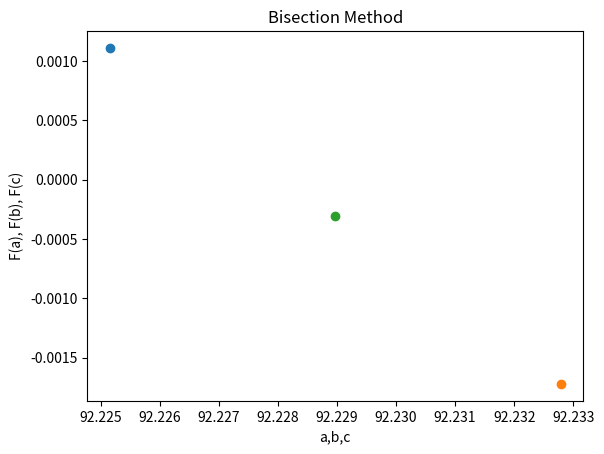

This figure's Python source:
# -*- coding: utf-8 -*-
"""
Created on Thu Feb 10 13:08:53 2022

@author: Owner
"""
import numpy as np
import matplotlib.pyplot as plt

def Bisection(fun, a, b, tol, max_iters):
    
    if fun(a)*fun(b) > 0:
        print('a and b must be different')
        
    counter = 0
    
    c = (a + b)/2
    root = c
    
    while counter < max_iters and abs(fun(c)) > tol:
        
        print(a)
        print(b)
        if fun(a)*fun(c) < 0:
            b = c
            
        else: 
            a = c
            
        
        c = (a+b)/2
        counter += 1
    
    root = c
    
    plt.scatter(a, fun(a))
    plt.scatter(b, fun(b))
    plt.scatter(c, fun(c))
    plt.title('Bisection Method')
    plt.xlabel('a,b,c')
    plt.ylabel('F(a), F(b), F(c)')
    plt.show()
    plt.clf()
    
    return root



Cr = .03 
Cd = 1.21 
rho = 4.427e-5 #lb/in^3
A = 75 #in^2
Ft = 75 #lb
g = 386.09 #in/s^2
m = 5 #lb

fun = lambda Vtr: Ft - ((1/2) * rho * A * Cd * (Vtr**2)) - Cr*m*g


y = Bisection(fun, -1, 1000, 1e-3, 1000)

print(y)
